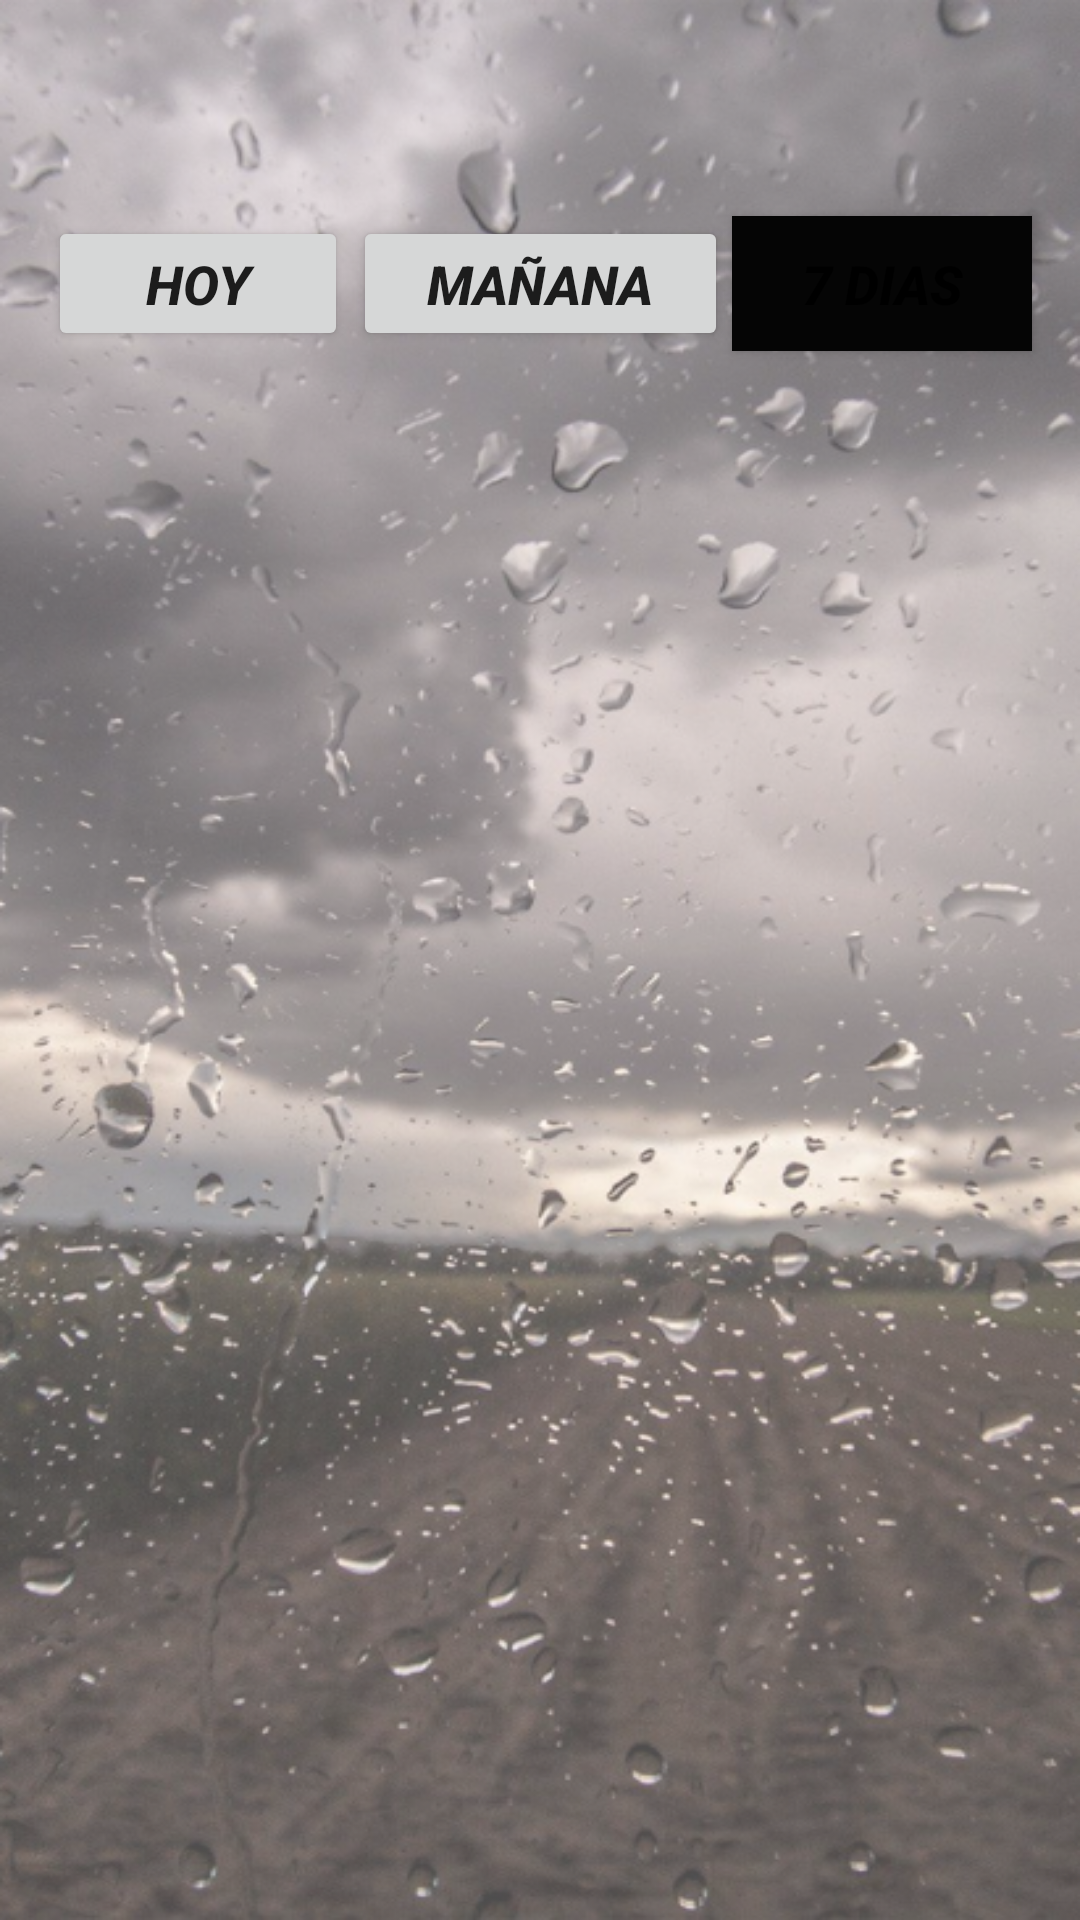

Layout XML and referenced resources for this Android screen:
<!-- AndroidManifest.xml: application theme Theme.Proyecto_Clima_API -->
<!-- res/layout/activity_pantalla2.xml -->
<?xml version="1.0" encoding="utf-8"?>
<androidx.constraintlayout.widget.ConstraintLayout xmlns:android="http://schemas.android.com/apk/res/android"
    xmlns:app="http://schemas.android.com/apk/res-auto"
    xmlns:tools="http://schemas.android.com/tools"
    android:layout_width="match_parent"
    android:layout_height="match_parent"
    tools:context=".pantalla2"
    android:background="@drawable/fondo_pantalla2">

    <Button
        android:id="@+id/btn_mañana2"
        android:layout_width="125dp"
        android:layout_height="45dp"
        android:layout_marginTop="72dp"
        android:gravity="center"
        android:text="MAÑANA"
        android:textSize="18dp"
        android:textStyle="bold|italic"
        app:layout_constraintEnd_toEndOf="parent"
        app:layout_constraintStart_toStartOf="parent"
        app:layout_constraintTop_toTopOf="parent" />

    <Button
        android:id="@+id/btn_hoy2"
        android:layout_width="100dp"
        android:layout_height="45dp"
        android:layout_marginStart="16dp"
        android:layout_marginTop="72dp"
        android:gravity="center"
        android:onClick="pantalla1"
        android:text="HOY"
        android:textSize="18dp"
        android:textStyle="bold|italic"
        app:iconTint="#FFFFFF"
        app:layout_constraintStart_toStartOf="parent"
        app:layout_constraintTop_toTopOf="parent" />

    <Button
        android:id="@+id/btn_dias2"
        android:layout_width="100dp"
        android:layout_height="45dp"
        android:layout_marginTop="72dp"
        android:layout_marginEnd="16dp"
        android:background="@drawable/botones_pantalla1"
        android:gravity="center"
        android:onClick="pantalla3"
        android:text="7 DIAS"
        android:textSize="18dp"
        android:textStyle="bold|italic"
        app:layout_constraintEnd_toEndOf="parent"
        app:layout_constraintTop_toTopOf="parent" />
</androidx.constraintlayout.widget.ConstraintLayout>
<!-- resources referenced by this layout -->
<resources>
  <!-- drawable botones_pantalla1 (drawable) -->
  <?xml version="1.0" encoding="utf-8"?>
  <shape xmlns:android="http://schemas.android.com/apk/res/android"
      android:shape="rectangle">
      <solid android:color="#050505"/>
  </shape>
  <!-- drawable fondo_pantalla2: png bitmap (drawable, 589954 bytes) -->
  <style name="Theme.Proyecto_Clima_API" parent="Theme.MaterialComponents.DayNight.NoActionBar">
          
          <item name="colorPrimary">@color/purple_500</item>
          <item name="colorPrimaryVariant">@color/purple_700</item>
          <item name="colorOnPrimary">@color/white</item>
          
          <item name="colorSecondary">@color/teal_200</item>
          <item name="colorSecondaryVariant">@color/teal_700</item>
          <item name="colorOnSecondary">@color/black</item>
          
          <item name="android:statusBarColor" tools:targetApi="l">?attr/colorPrimaryVariant</item>
          
      </style>
  <!-- not gathered from this repository: default colours our renderer supplied (Android Studio template values) -->
  <color name="purple_500">#FF6200EE</color>
  <color name="purple_700">#FF3700B3</color>
  <color name="teal_200">#FF03DAC5</color>
  <color name="teal_700">#FF018786</color>
  <color name="black">#FF000000</color>
  <color name="white">#FFFFFFFF</color>
</resources>
